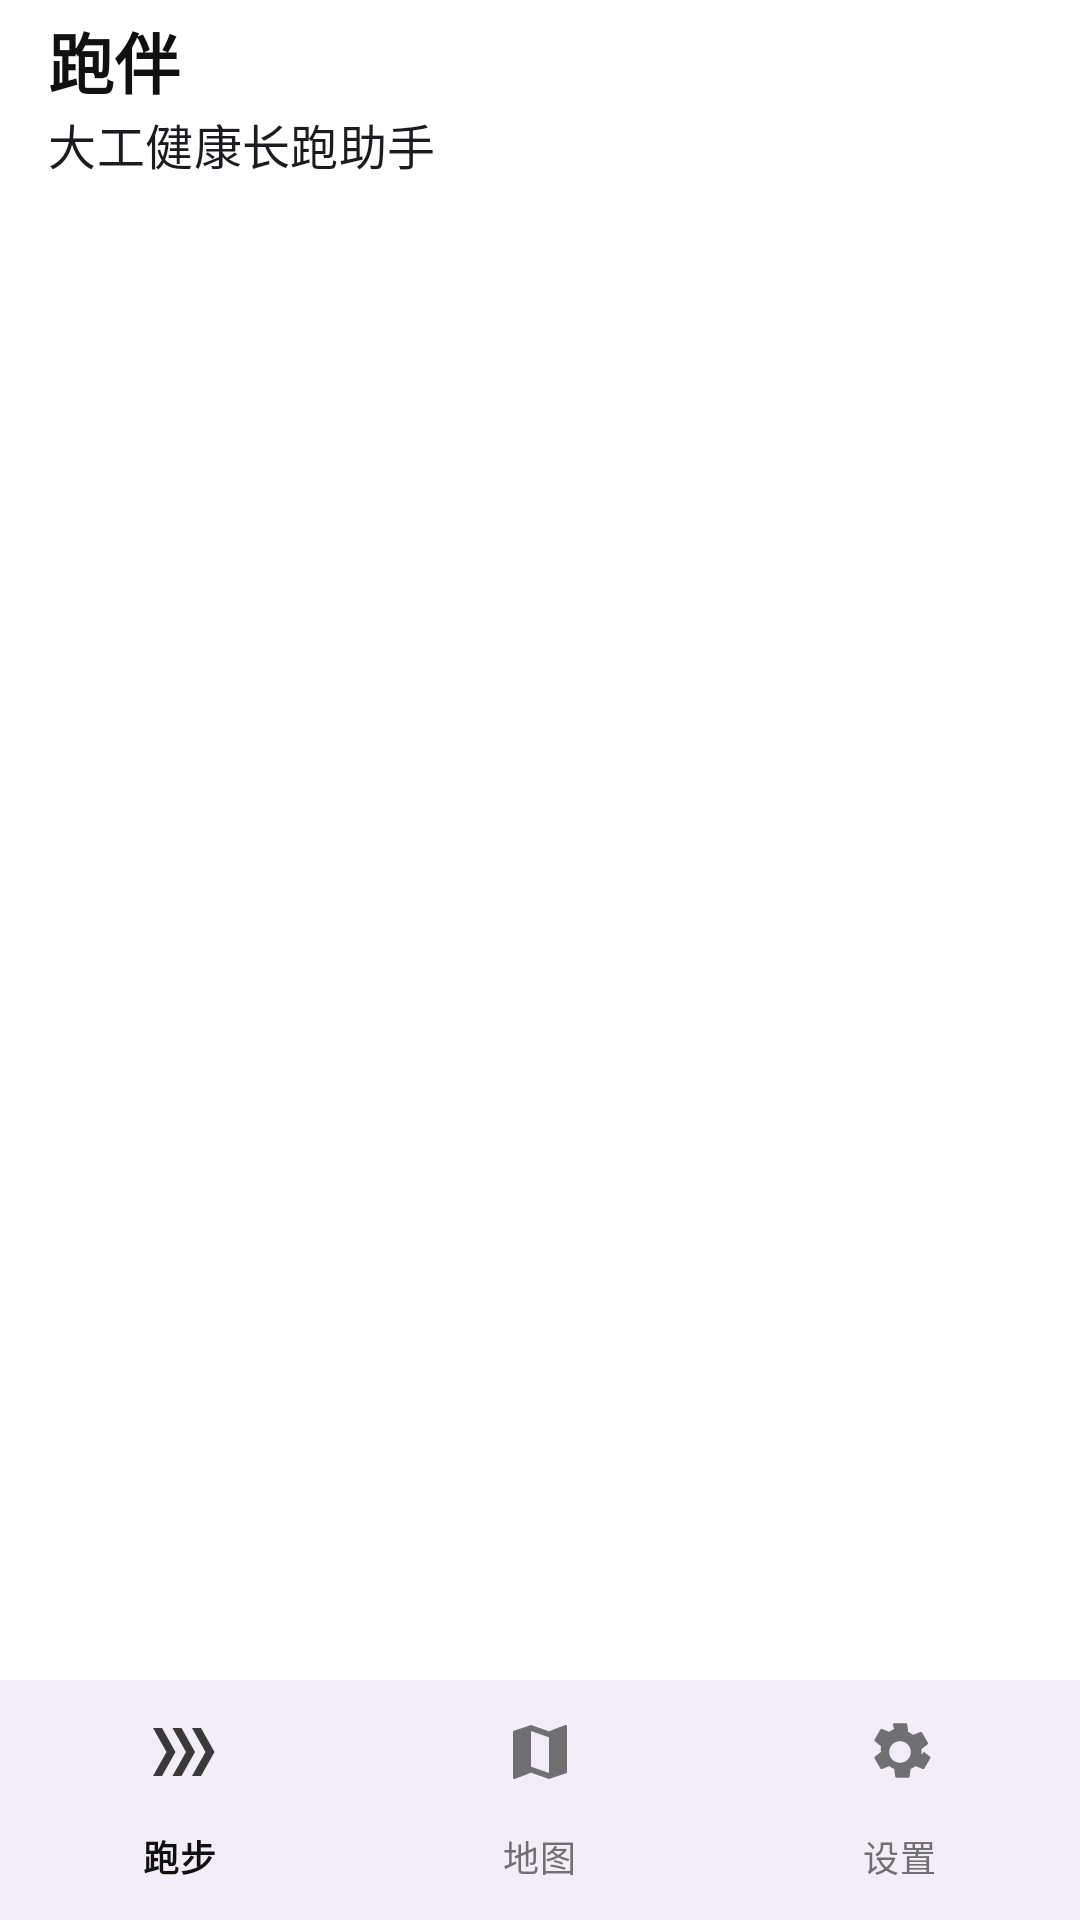

Android layout source for this screen:
<!-- AndroidManifest.xml: application theme Theme.RunMate -->
<!-- res/layout/activity_main.xml -->
<?xml version="1.0" encoding="utf-8"?>
<LinearLayout xmlns:android="http://schemas.android.com/apk/res/android"
    xmlns:app="http://schemas.android.com/apk/res-auto"
    android:layout_width="match_parent"
    android:layout_height="match_parent"
    android:orientation="vertical"
    android:background="?android:colorBackground">

    <com.google.android.material.appbar.MaterialToolbar
        android:id="@+id/toolbar"
        android:layout_width="match_parent"
        android:layout_height="?attr/actionBarSize"
        app:title="@string/app_name"
        app:subtitle="@string/app_subtitle"
        app:titleTextAppearance="@style/TextAppearance.RunMate.Metric"
        app:menu="@menu/main" />

    <FrameLayout
        android:id="@+id/container"
        android:layout_width="match_parent"
        android:layout_height="0dp"
        android:layout_weight="1" />

    <com.google.android.material.bottomnavigation.BottomNavigationView
        android:id="@+id/bottomNav"
        android:layout_width="match_parent"
        android:layout_height="wrap_content"
        app:labelVisibilityMode="labeled"
        app:menu="@menu/bottom_nav" />
</LinearLayout>
<!-- resources referenced by this layout -->
<resources>
  <string name="app_name">跑伴</string>
  <string name="app_subtitle">大工健康长跑助手</string>
  <style name="TextAppearance.RunMate.Metric" parent="TextAppearance.Material3.TitleLarge">
          <item name="android:fontFamily">sans-serif-condensed</item>
          <item name="android:textStyle">bold</item>
          <item name="android:textSize">22sp</item>
          <item name="android:textColor">?attr/colorOnSurface</item>
      </style>
  <style name="Theme.RunMate" parent="Theme.Material3.DayNight.NoActionBar">
          <item name="colorPrimary">@color/md_primary</item>
          <item name="colorOnPrimary">@color/md_on_primary</item>
          <item name="colorPrimaryContainer">@color/md_primary_container</item>
          <item name="colorOnPrimaryContainer">@color/md_on_primary_container</item>
          <item name="colorSecondary">@color/md_secondary</item>
          <item name="colorOnSecondary">@color/md_on_secondary</item>
          <item name="colorSecondaryContainer">@color/md_secondary_container</item>
          <item name="colorOnSecondaryContainer">@color/md_on_secondary_container</item>
          <item name="colorTertiary">@color/md_tertiary</item>
          <item name="colorOnTertiary">@color/md_on_tertiary</item>
          <item name="colorTertiaryContainer">@color/md_tertiary_container</item>
          <item name="colorOnTertiaryContainer">@color/md_on_tertiary_container</item>
          <item name="colorError">@color/md_error</item>
          <item name="colorOnError">@color/md_on_error</item>
          <item name="colorErrorContainer">@color/md_error_container</item>
          <item name="colorOnErrorContainer">@color/md_on_error_container</item>
          <item name="android:colorBackground">@color/md_background</item>
          <item name="colorOnBackground">@color/md_on_background</item>
          <item name="colorSurface">@color/md_surface</item>
          <item name="colorOnSurface">@color/md_on_surface</item>
          <item name="colorSurfaceVariant">@color/md_surface_variant</item>
          <item name="colorOnSurfaceVariant">@color/md_on_surface_variant</item>
          <item name="colorOutline">@color/md_outline</item>
          <item name="colorOutlineVariant">@color/md_outline_variant</item>
          <item name="android:statusBarColor">@color/md_background</item>
          <item name="android:navigationBarColor">@color/md_background</item>
          <item name="android:windowLightStatusBar">@bool/window_light</item>
      </style>
  <color name="md_primary">#FF111111</color>
  <color name="md_on_primary">#FFFFFFFF</color>
  <color name="md_primary_container">#FFE5E5E5</color>
  <color name="md_on_primary_container">#FF111111</color>
  <color name="md_secondary">#FF39393B</color>
  <color name="md_on_secondary">#FFFFFFFF</color>
  <color name="md_secondary_container">#FFF5F5F5</color>
  <color name="md_on_secondary_container">#FF39393B</color>
  <color name="md_tertiary">#FF1151FF</color>
  <color name="md_on_tertiary">#FFFFFFFF</color>
  <color name="md_tertiary_container">#FFD6E2FF</color>
  <color name="md_on_tertiary_container">#FF00308F</color>
  <color name="md_error">#FFD30005</color>
  <color name="md_on_error">#FFFFFFFF</color>
  <color name="md_error_container">#FFFFDAD4</color>
  <color name="md_on_error_container">#FF780700</color>
  <color name="md_background">#FFFFFFFF</color>
  <color name="md_on_background">#FF111111</color>
  <color name="md_surface">#FFFFFFFF</color>
  <color name="md_on_surface">#FF111111</color>
  <color name="md_surface_variant">#FFF5F5F5</color>
  <color name="md_on_surface_variant">#FF707072</color>
  <color name="md_outline">#FFCACACB</color>
  <color name="md_outline_variant">#FFE5E5E5</color>
</resources>
